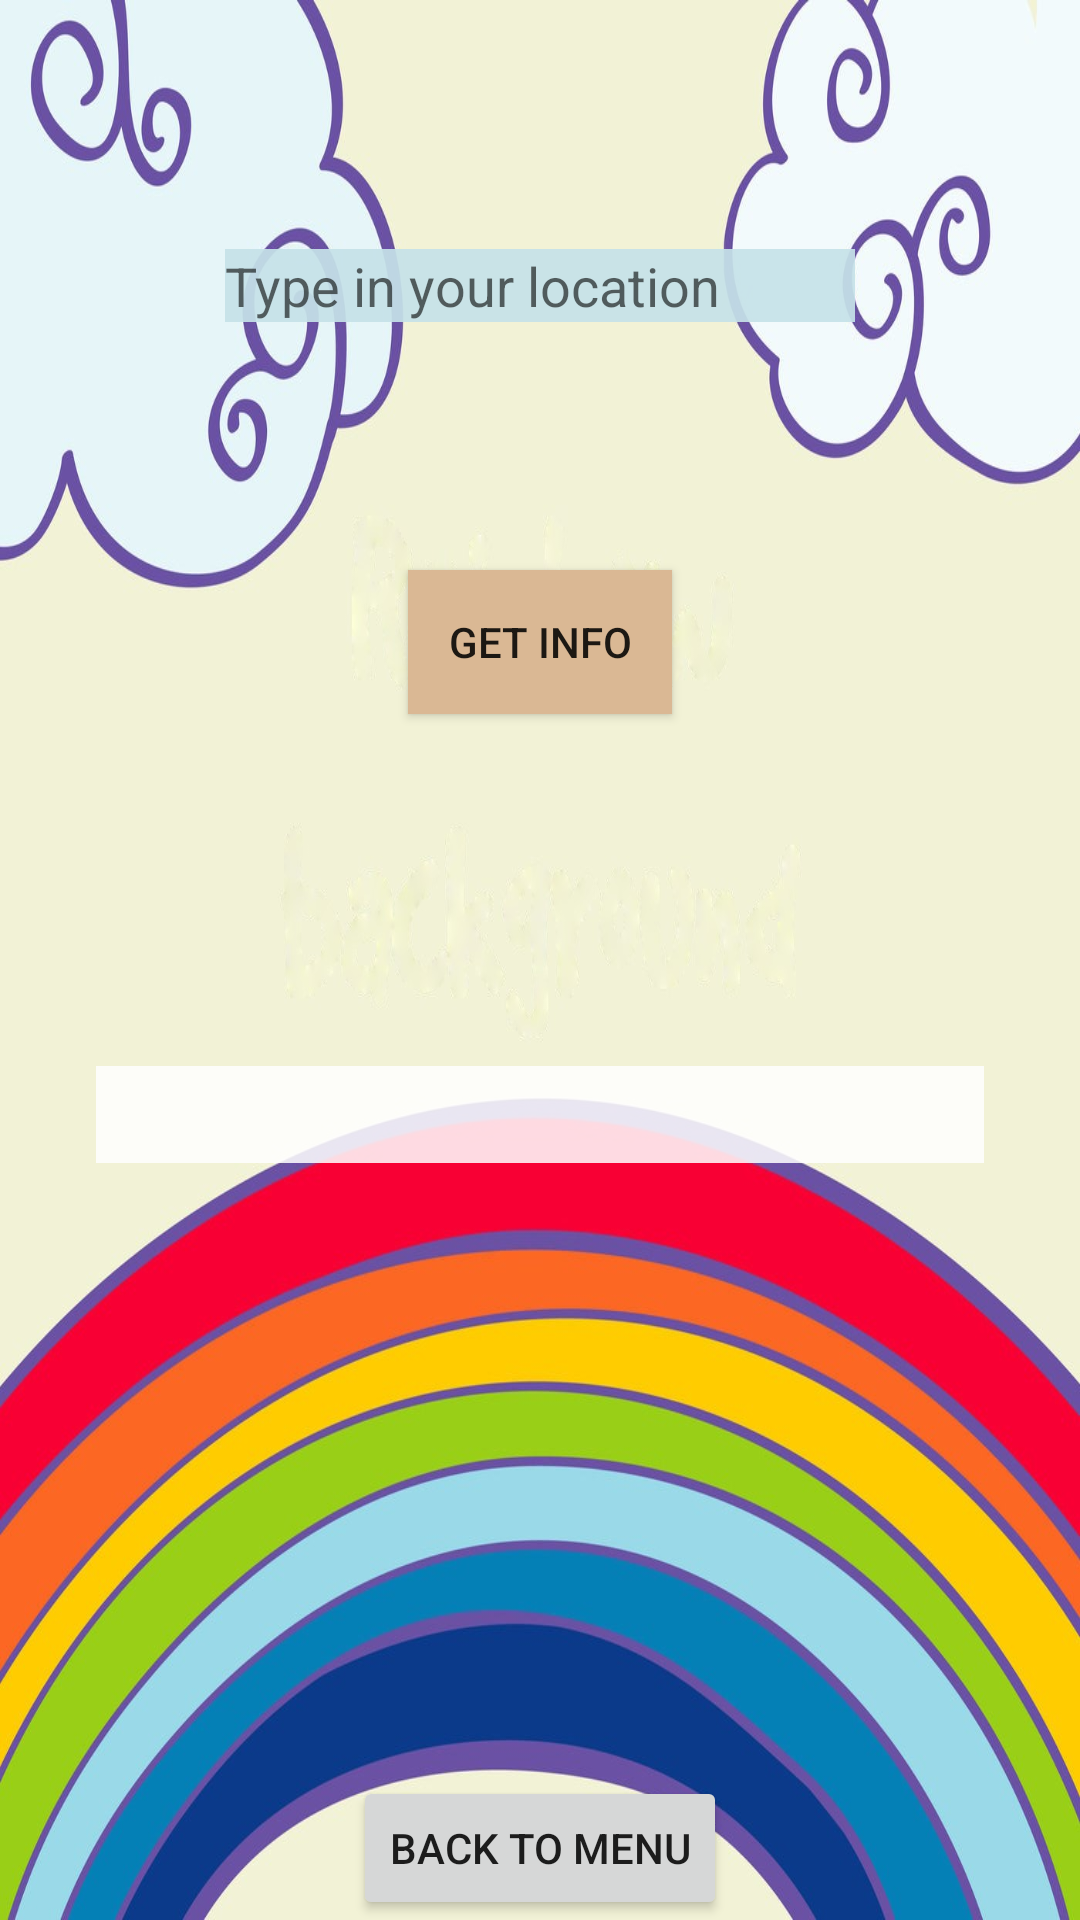

The Android layout XML behind this screen, and the referenced resources:
<!-- AndroidManifest.xml: application theme Theme.HT_well -->
<!-- res/layout/activity_main.xml -->
<?xml version="1.0" encoding="utf-8"?>
<androidx.constraintlayout.widget.ConstraintLayout xmlns:android="http://schemas.android.com/apk/res/android"
    xmlns:app="http://schemas.android.com/apk/res-auto"
    xmlns:tools="http://schemas.android.com/tools"
    android:layout_width="match_parent"
    android:layout_height="match_parent"
    android:fadingEdge="horizontal|vertical"
    tools:context=".Weather"
    android:background="@drawable/backgroundweather">

    <Button
        android:id="@+id/Search_button"
        android:layout_width="wrap_content"
        android:layout_height="wrap_content"
        android:layout_marginTop="190dp"
        android:background="#A7BED3"
        android:backgroundTint="#DAB894"
        android:onClick="getWeatherDetails"
        android:text="@string/search_button_text"
        app:layout_constraintEnd_toEndOf="parent"
        app:layout_constraintStart_toStartOf="parent"
        app:layout_constraintTop_toTopOf="parent" />

    <EditText
        android:id="@+id/LocationInput"
        android:layout_width="wrap_content"
        android:layout_height="wrap_content"
        android:autofillHints=""
        android:background="#EBC6E2E9"
        android:ems="10"
        android:hint="@string/LocationInput"
        android:inputType="textPersonName"
        app:layout_constraintBottom_toTopOf="@+id/Search_button"
        app:layout_constraintEnd_toEndOf="parent"
        app:layout_constraintStart_toStartOf="parent"
        app:layout_constraintTop_toTopOf="parent" />

    <TextView
        android:id="@+id/WeatherReport"
        android:layout_width="0dp"
        android:layout_height="wrap_content"
        android:layout_marginStart="32dp"
        android:layout_marginEnd="32dp"
        android:layout_marginBottom="90dp"
        android:background="#DAFFFFFF"
        android:lineSpacingExtra="8sp"
        android:textAlignment="center"
        android:textColor="#000000"
        android:textSize="24sp"
        android:textStyle="bold"
        app:layout_constraintBottom_toBottomOf="parent"
        app:layout_constraintEnd_toEndOf="parent"
        app:layout_constraintStart_toStartOf="parent"
        app:layout_constraintTop_toBottomOf="@+id/Search_button"
        app:layout_constraintVertical_bias="0.42000002" />

    <Button
        android:id="@+id/BackToMenu"
        android:layout_width="wrap_content"
        android:layout_height="wrap_content"
        android:text="@string/back_to_menu"
        app:layout_constraintBottom_toBottomOf="parent"
        app:layout_constraintEnd_toEndOf="parent"
        app:layout_constraintStart_toStartOf="parent" />

</androidx.constraintlayout.widget.ConstraintLayout>
<!-- resources referenced by this layout -->
<resources>
  <!-- drawable backgroundweather: jpg bitmap (drawable, 163398 bytes) -->
  <string name="LocationInput">Type in your location</string>
  <string name="back_to_menu">Back to menu</string>
  <string name="search_button_text">Get info</string>
  <style name="Theme.HT_well" parent="Theme.MaterialComponents.DayNight.NoActionBar">
          
          <item name="colorPrimary">@color/purple_500</item>
          <item name="colorPrimaryVariant">@color/purple_700</item>
          <item name="colorOnPrimary">@color/white</item>
          
          <item name="colorSecondary">@color/teal_200</item>
          <item name="colorSecondaryVariant">@color/teal_700</item>
          <item name="colorOnSecondary">@color/black</item>
          
          <item name="android:statusBarColor" tools:targetApi="l">?attr/colorPrimaryVariant</item>
          
      </style>
  <color name="purple_500">#A7BED3</color>
  <color name="purple_700">#FF3700B3</color>
  <color name="white">#FFFFFFFF</color>
  <color name="teal_200">#FF03DAC5</color>
  <color name="teal_700">#FF018786</color>
  <color name="black">#FF000000</color>
</resources>
